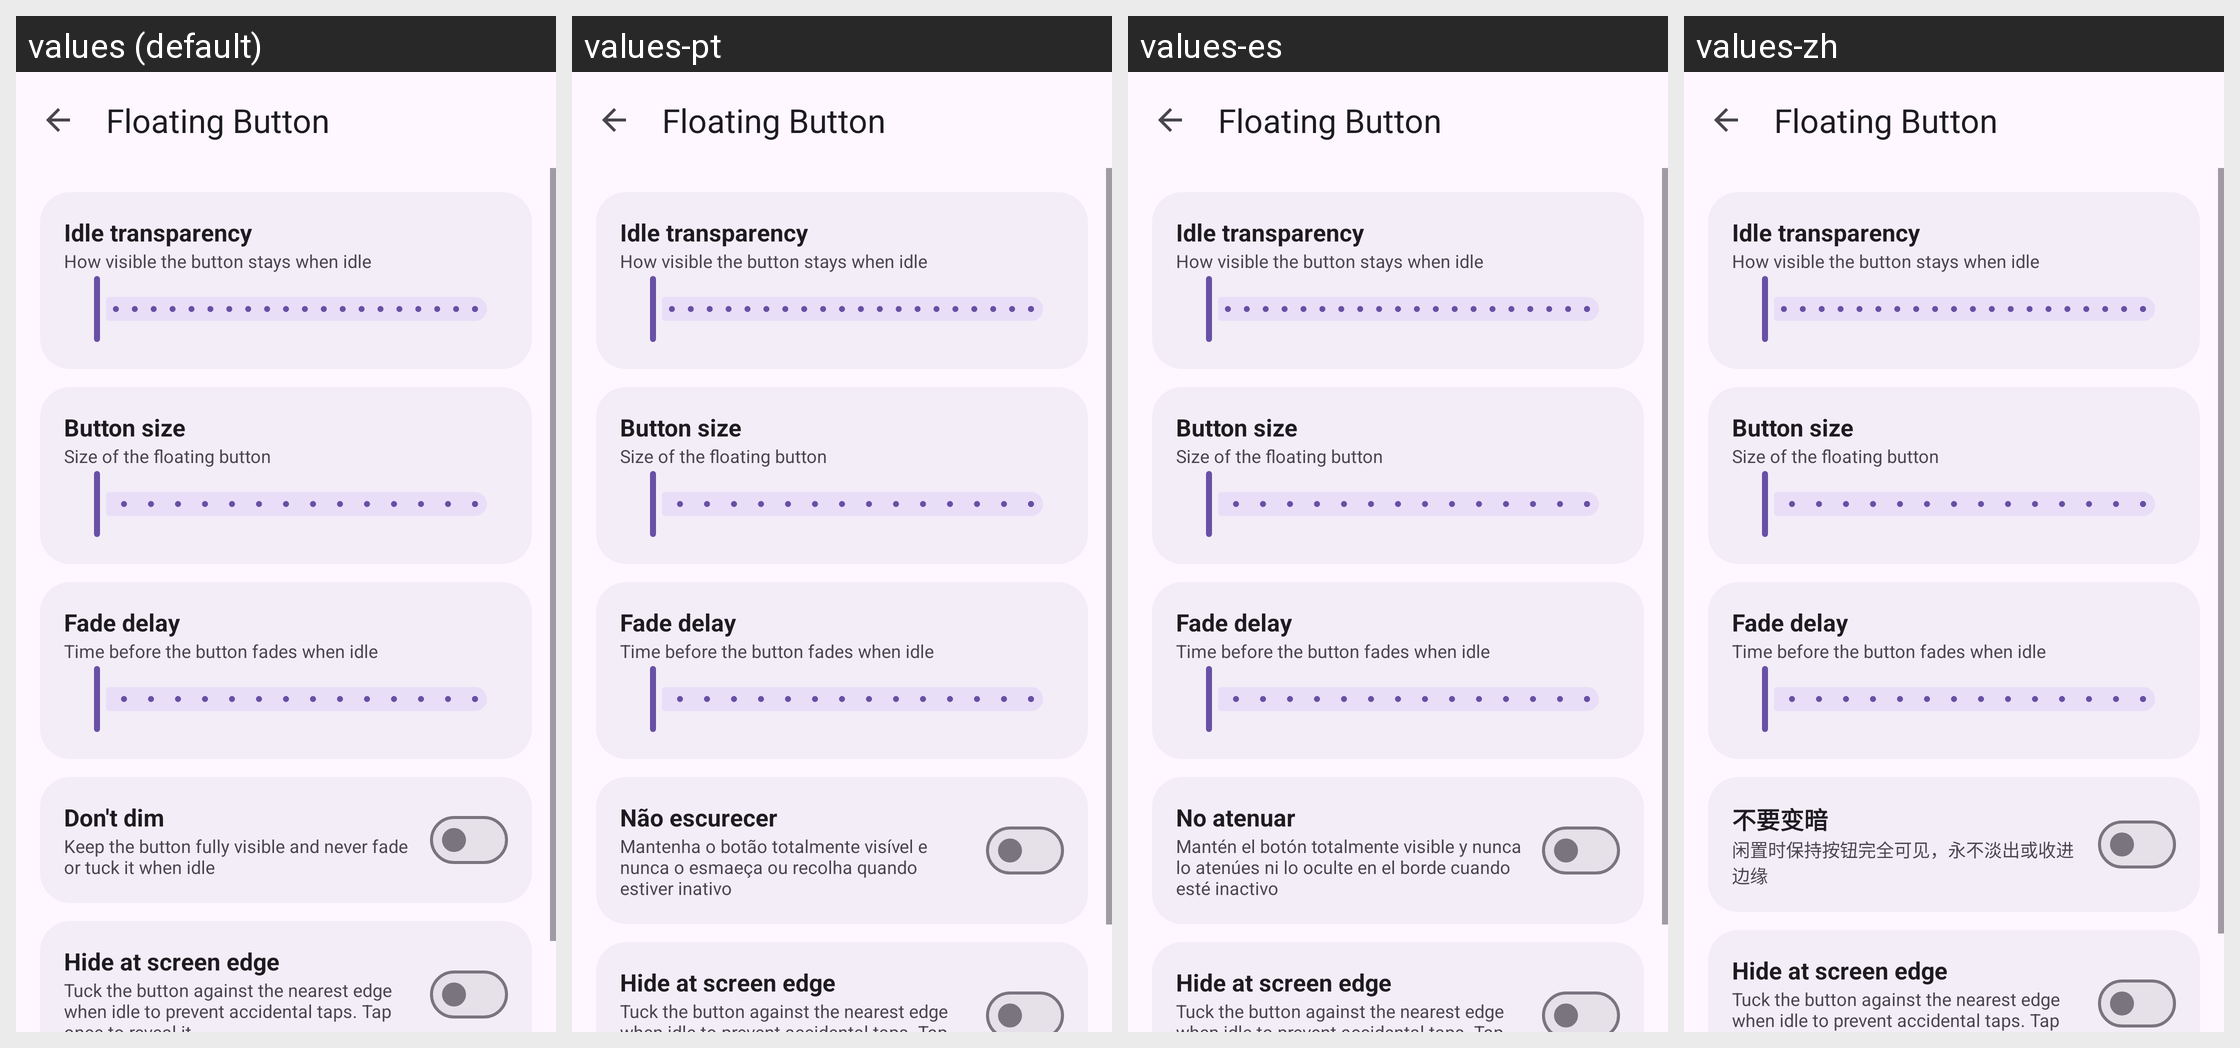

For this localized Android screen grid, give each drawn string resource with its value in every locale shown.
Android screen res/layout/activity_floating_button_settings.xml rendered under 4 locales, left to right: values (default), values-pt, values-es, values-zh. Device: Nexus 5 (rendered at 1080×1920; each locale shown at half size, 540×960, under a caption strip naming it); theme Theme.ShizuWall.
Other locales in the repository, not shown: values-ar, values-cs, values-de, values-ja, values-ru, values-tr.
Strings drawn on this screen, with the default value and each locale's value (text and hints the layout hard-codes, and strings that could not be matched under every locale, appear in the picture but are not listed):

floating_settings_title
  values: Floating Button
  values-pt: Floating Button
  values-es: Floating Button
  values-zh: Floating Button

floating_idle_opacity
  values: Idle transparency
  values-pt: Idle transparency
  values-es: Idle transparency
  values-zh: Idle transparency

floating_idle_opacity_desc
  values: How visible the button stays when idle
  values-pt: How visible the button stays when idle
  values-es: How visible the button stays when idle
  values-zh: How visible the button stays when idle

floating_size
  values: Button size
  values-pt: Button size
  values-es: Button size
  values-zh: Button size

floating_size_desc
  values: Size of the floating button
  values-pt: Size of the floating button
  values-es: Size of the floating button
  values-zh: Size of the floating button

floating_fade_delay
  values: Fade delay
  values-pt: Fade delay
  values-es: Fade delay
  values-zh: Fade delay

floating_fade_delay_desc
  values: Time before the button fades when idle
  values-pt: Time before the button fades when idle
  values-es: Time before the button fades when idle
  values-zh: Time before the button fades when idle

floating_disable_dim
  values: Don't dim
  values-pt: Não escurecer
  values-es: No atenuar
  values-zh: 不要变暗

floating_disable_dim_desc
  values: Keep the button fully visible and never fade or tuck it when idle
  values-pt: Mantenha o botão totalmente visível e nunca o esmaeça ou recolha quando estiver inativo
  values-es: Mantén el botón totalmente visible y nunca lo atenúes ni lo oculte en el borde cuando esté inactivo
  values-zh: 闲置时保持按钮完全可见，永不淡出或收进边缘

floating_edge_snap
  values: Hide at screen edge
  values-pt: Hide at screen edge
  values-es: Hide at screen edge
  values-zh: Hide at screen edge

floating_edge_snap_desc
  values: Tuck the button against the nearest edge when idle to prevent accidental taps. Tap once to reveal it.
  values-pt: Tuck the button against the nearest edge when idle to prevent accidental taps. Tap once to reveal it.
  values-es: Tuck the button against the nearest edge when idle to prevent accidental taps. Tap once to reveal it.
  values-zh: Tuck the button against the nearest edge when idle to prevent accidental taps. Tap once to reveal it.
